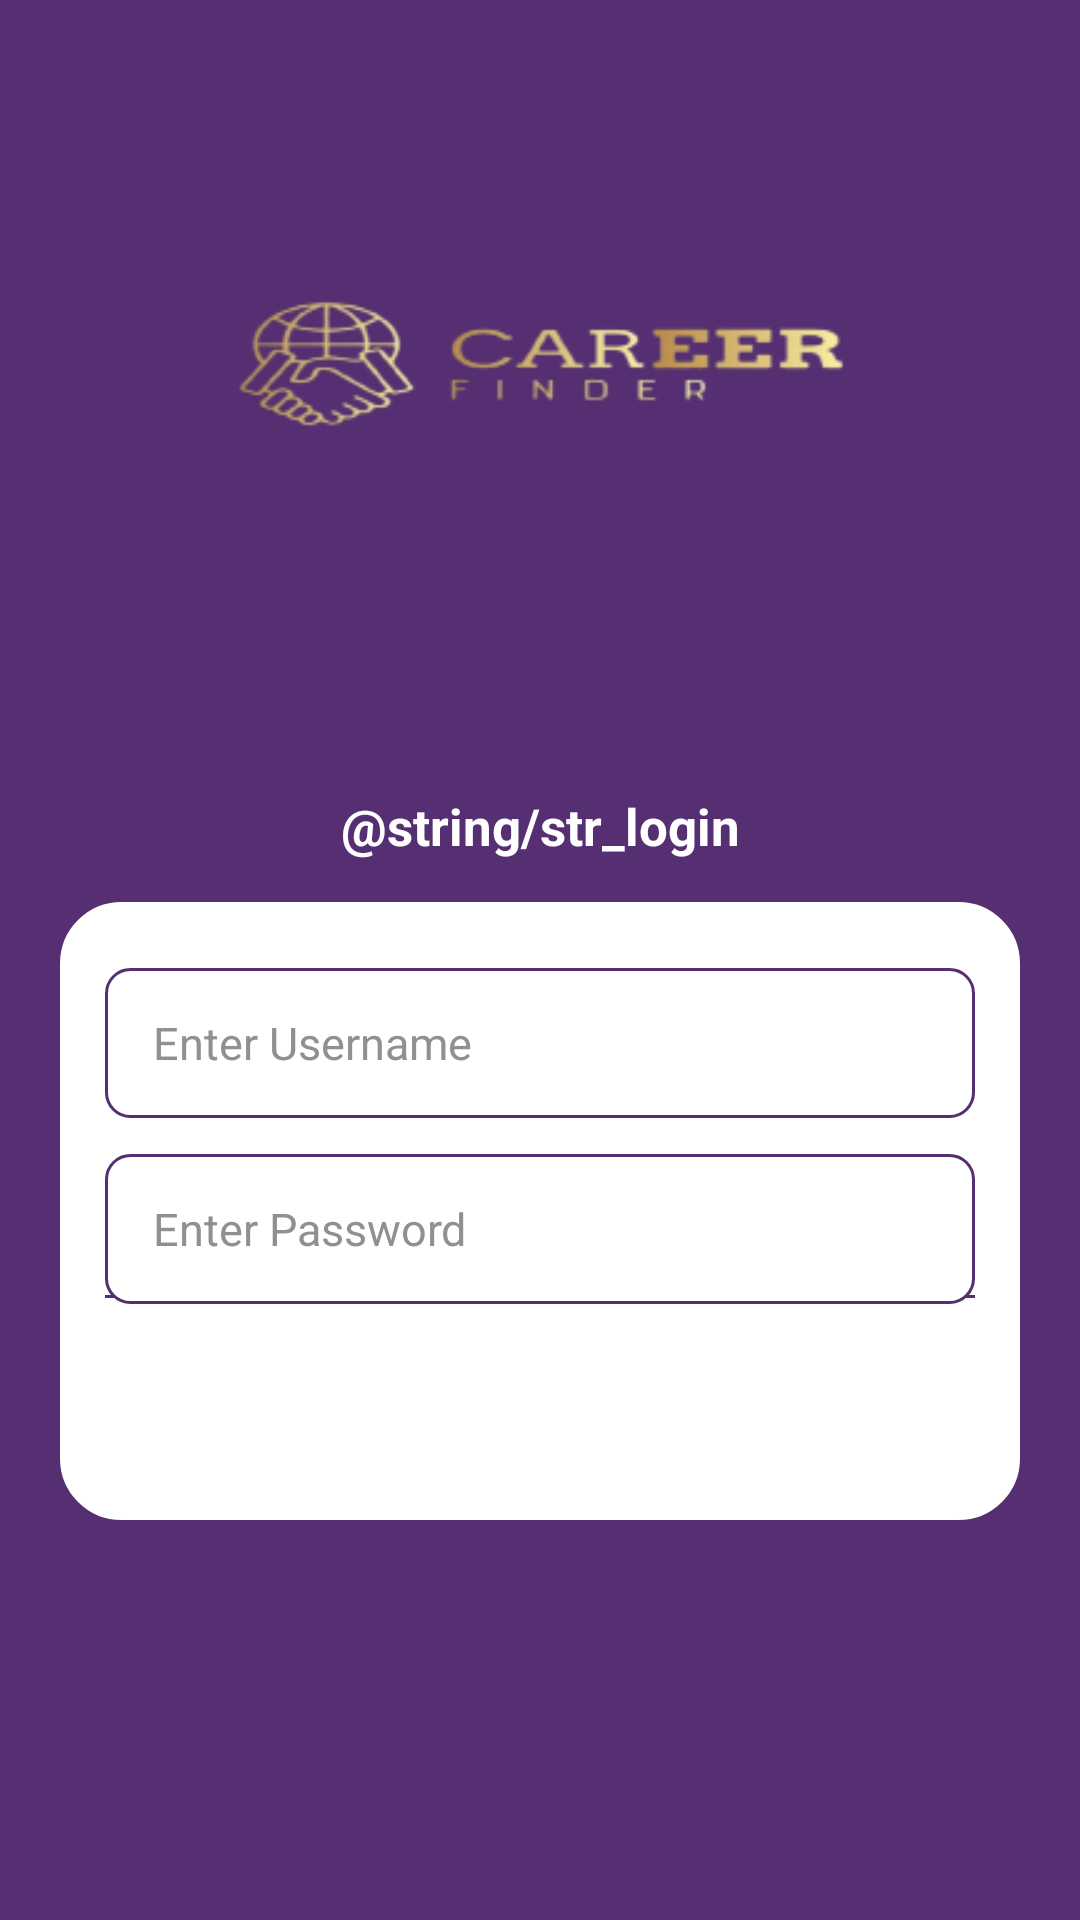

Here is an Android app screen rendered from its layout file. Give the layout XML and the strings, colors and styles it references.
<!-- AndroidManifest.xml: application theme AppTheme -->
<!-- res/layout/activity_login.xml -->
<?xml version="1.0" encoding="utf-8"?>
<RelativeLayout xmlns:android="http://schemas.android.com/apk/res/android"
    xmlns:app="http://schemas.android.com/apk/res-auto"
    xmlns:tools="http://schemas.android.com/tools"
    android:layout_width="match_parent"
    android:layout_height="match_parent"
    android:background="@color/colorPrimary">

    <ImageView
        android:id="@+id/iv_logo"
        android:layout_width="400dp"
        android:layout_height="125dp"
        android:layout_centerHorizontal="true"
        android:layout_marginTop="60dp"
        android:src="@drawable/logosarwarajobs_new" />

    <RelativeLayout
        android:layout_width="match_parent"
        android:layout_height="wrap_content"
        android:layout_below="@+id/iv_logo"
        android:layout_centerInParent="true"
        android:layout_centerHorizontal="true"
       >

        <TextView
            android:id="@+id/txtLogin"
            android:layout_width="match_parent"
            android:layout_height="wrap_content"
            android:layout_marginLeft="20dp"
            android:layout_marginTop="65dp"
            android:layout_marginRight="20dp"
            android:gravity="center"
            android:padding="14dp"
            android:text="@string/str_login"
            android:textColor="@color/colorWhite"
            android:textSize="@dimen/text_size_large"
            android:textStyle="bold" />

        <RelativeLayout
            android:layout_width="match_parent"
            android:layout_height="wrap_content"
            android:layout_below="@+id/txtLogin"
            android:layout_marginLeft="20dp"
            android:layout_marginRight="20dp"
            android:background="@drawable/botombackground"
            android:orientation="vertical"
            android:padding="10dp">


            <com.google.android.material.textfield.TextInputLayout
                android:id="@+id/textinputUsername"
                android:layout_width="match_parent"
                android:layout_height="wrap_content"
                android:layout_marginLeft="5dp"
                android:layout_marginTop="12dp"
                android:layout_marginRight="5dp"
                android:imeOptions="actionNext"
                app:boxBackgroundMode="none"
                app:hintAnimationEnabled="false"
                app:hintEnabled="false">

                <EditText
                    style="@style/EditText.Login"
                    android:layout_width="match_parent"
                    android:layout_height="50dp"
                    android:background="@drawable/edittextdrawable"
                    android:gravity="center|left"
                    android:hint="Enter Username"
                    android:paddingTop="0dp"
                    android:paddingBottom="0dp"
                    android:singleLine="true"
                    android:textColorHint="@color/color_dark_gray"
                    app:hintAnimationEnabled="false" />


            </com.google.android.material.textfield.TextInputLayout>

            <com.google.android.material.textfield.TextInputLayout
                android:id="@+id/textPassword"
                android:layout_width="match_parent"
                android:layout_height="wrap_content"
                android:layout_below="@+id/textinputUsername"
                android:layout_marginLeft="5dp"
                android:layout_marginTop="12dp"
                android:layout_marginRight="5dp"
                android:background="@drawable/bottom_line"
                android:imeOptions="actionNext"
                app:boxBackgroundMode="none"
                app:hintAnimationEnabled="false"
                app:hintEnabled="false">

                <EditText
                    style="@style/EditText.Login"
                    android:layout_width="match_parent"

                    android:layout_height="50dp"
                    android:background="@drawable/edittextdrawable"
                    android:gravity="center|left"
                    android:hint="Enter Password"
                    android:inputType="textPassword"
                    android:paddingTop="0dp"
                    android:paddingBottom="0dp"
                    android:singleLine="true"
                    android:textColorHint="@color/color_dark_gray"
                    app:hintAnimationEnabled="false" />

            </com.google.android.material.textfield.TextInputLayout>

            <TextView
                android:id="@+id/txtForgotPAssword"

                android:layout_width="wrap_content"
                android:layout_height="wrap_content"
                android:layout_below="@+id/textPassword"
                android:layout_centerHorizontal="true"
                android:layout_gravity="right"
                android:layout_marginLeft="10dp"
                android:layout_marginTop="5dp"
                android:layout_marginRight="10dp"
                android:gravity="center"
                android:text="Forget Password ?"
                android:textColor="@color/colorPrimary"
                android:textSize="@dimen/text_size_normal"
                android:visibility="gone" />

            <TextView
                android:id="@+id/verify_btn"
                android:layout_width="100dp"
                android:layout_height="40dp"
                android:layout_below="@+id/txtForgotPAssword"
                android:layout_centerHorizontal="true"
                android:layout_marginTop="12dp"
                android:layout_marginBottom="10dp"

                android:background="@color/buttonColor"
                android:gravity="center"
                android:text="Login"
                android:textColor="@color/colorWhite"
                android:textSize="@dimen/text_size_normal"
                android:visibility="visible" />

        </RelativeLayout>
    </RelativeLayout>
</RelativeLayout>
<!-- resources referenced by this layout -->
<resources>
  <color name="colorPrimary">@color/colorLightBlack</color>
  <color name="colorWhite">#FFFFFF</color>
  <color name="color_dark_gray">#909090</color>
  <dimen name="text_size_large">17sp</dimen>
  <dimen name="text_size_normal">15sp</dimen>
  <!-- drawable botombackground (drawable) -->
  <?xml version="1.0" encoding="utf-8"?>
  <shape xmlns:android="http://schemas.android.com/apk/res/android"
      android:shape="rectangle">
      <solid android:color="#ffffff" />
      <corners android:radius="20dp" />
  
      <stroke
          android:width="1dp"
          android:color="@color/colorWhite" />
  
  </shape>
  <!-- drawable bottom_line (drawable) -->
  <?xml version="1.0" encoding="utf-8"?>
  <layer-list xmlns:android="http://schemas.android.com/apk/res/android">
      <item
          android:bottom="2dp"
          android:left="-2dp"
          android:right="-2dp"
          android:top="-2dp">
          <selector>
              <item
                  android:state_enabled="true"
                  android:state_focused="true">
                  <shape android:shape="rectangle">
                      <stroke
                          android:width="2dp"
                          android:color="@color/color_line" />
                  </shape>
              </item>
              <item android:state_enabled="true">
                  <shape android:shape="rectangle">
                      <stroke
                          android:width="1dp"
                          android:color="@color/colorPrimaryDark" />
                  </shape>
              </item>
          </selector>
      </item>
  </layer-list>
  <!-- drawable edittextdrawable (drawable) -->
  <?xml version="1.0" encoding="UTF-8"?>
  <shape xmlns:android="http://schemas.android.com/apk/res/android">
      <solid android:color="#ffffffff"/>
  
      <stroke android:width="1dp"
          android:color="@color/colorLightBlack" />
  
  
  
      <corners android:radius="8dp" />
  </shape>
  <!-- drawable logosarwarajobs_new: png bitmap (drawable-xhdpi, 18910 bytes) -->
  <style name="EditText.Login" parent="Widget.AppCompat.EditText">
          <item name="android:textColor">#000</item>
          <item name="android:textColorHint">@color/color_light_gray</item>
          <item name="android:textSize">15dp</item>
          <item name="android:gravity">center|left</item>
      </style>
  <style name="AppTheme" parent="Theme.MaterialComponents.Light.NoActionBar">
          <item name="colorPrimary">@color/color_light_gray</item>
          <item name="colorPrimaryDark">@color/color_light_gray</item>
          <item name="colorAccent">@color/color_light_gray</item>
      </style>
  <color name="colorLightBlack">#562F72</color>
  <color name="color_line">#00D077</color>
  <color name="colorPrimaryDark">#562F72</color>
  <color name="color_light_gray">#e6e6e6</color>
</resources>
